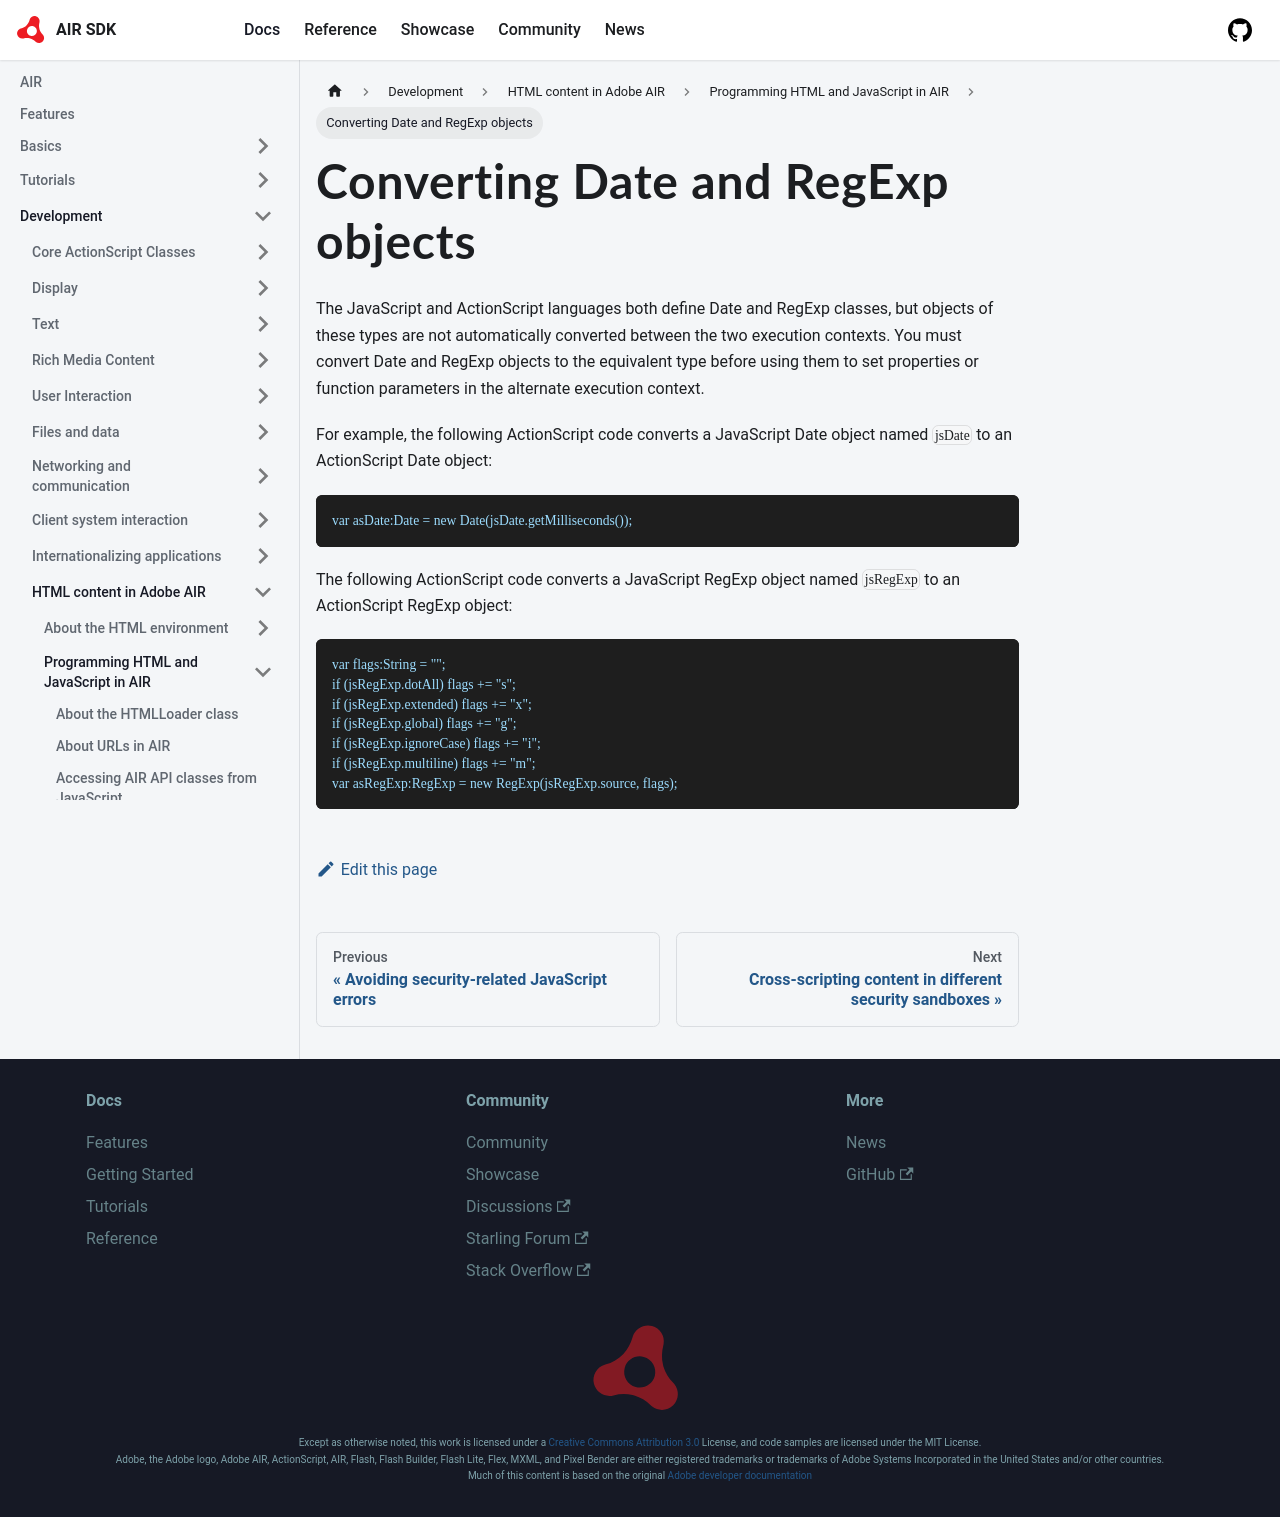

repository: airsdk/airsdk.dev · page: docs/development/html-content-in-air/programming-html-and-javascript-in-air/converting-date-and-regexp-objects.html · generator: docusaurus

# Converting Date and RegExp objects

The JavaScript and ActionScript languages both define Date and RegExp classes,
but objects of these types are not automatically converted between the two
execution contexts. You must convert Date and RegExp objects to the equivalent
type before using them to set properties or function parameters in the alternate
execution context.

For example, the following ActionScript code converts a JavaScript Date object
named `jsDate` to an ActionScript Date object:

```
var asDate:Date = new Date(jsDate.getMilliseconds());
```

The following ActionScript code converts a JavaScript RegExp object named
`jsRegExp` to an ActionScript RegExp object:

```
var flags:String = "";
if (jsRegExp.dotAll) flags += "s";
if (jsRegExp.extended) flags += "x";
if (jsRegExp.global) flags += "g";
if (jsRegExp.ignoreCase) flags += "i";
if (jsRegExp.multiline) flags += "m";
var asRegExp:RegExp = new RegExp(jsRegExp.source, flags);
```
